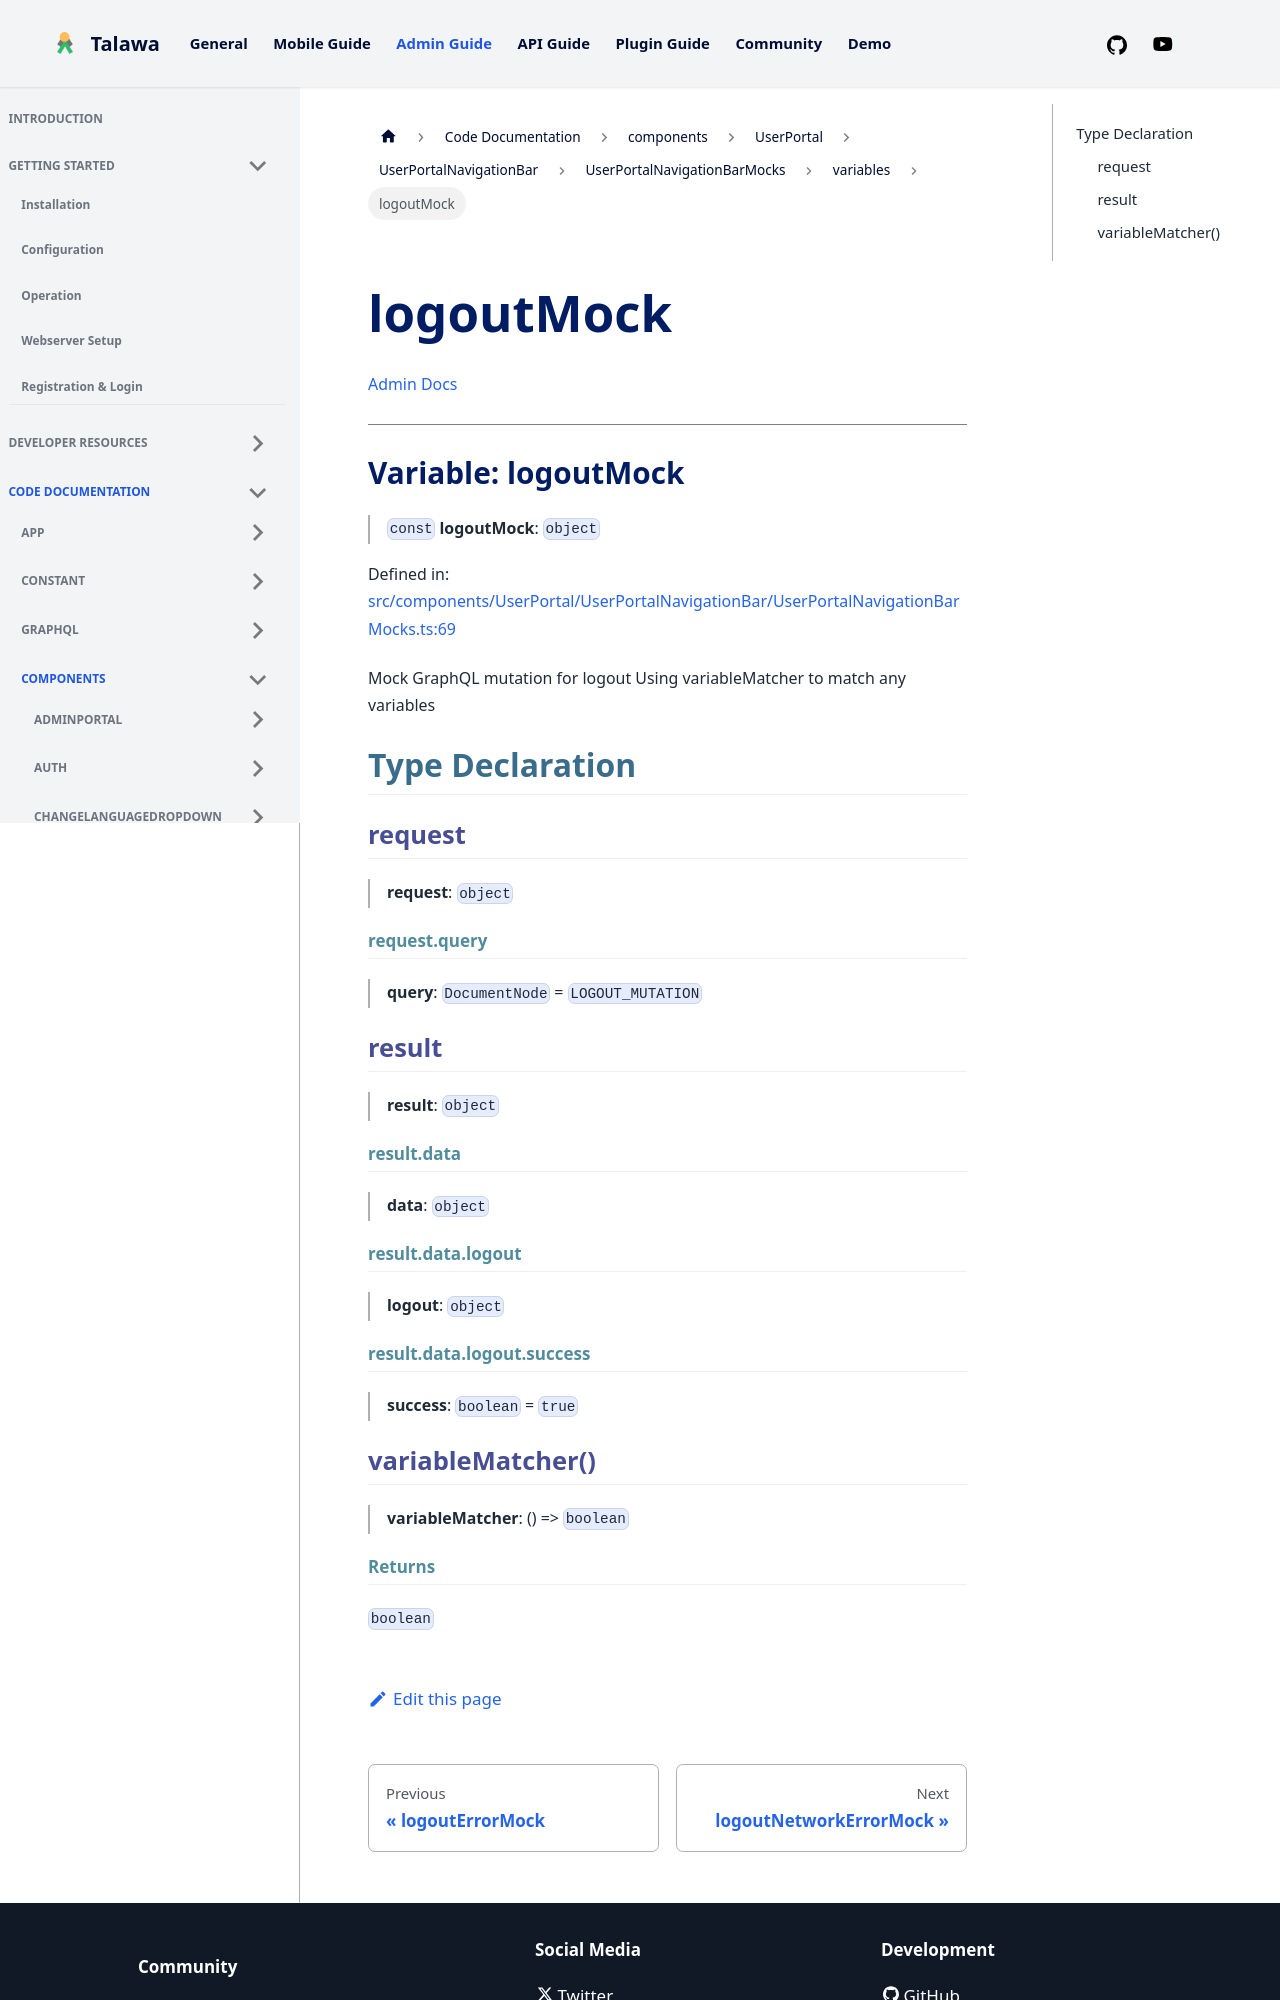

repository: PalisadoesFoundation/talawa-admin · page: docs/auto-docs/components/UserPortal/UserPortalNavigationBar/UserPortalNavigationBarMocks/variables/logoutMock/index.html · generator: docusaurus

[Admin Docs](/)

***

# Variable: logoutMock

> `const` **logoutMock**: `object`

Defined in: [src/components/UserPortal/UserPortalNavigationBar/UserPortalNavigationBarMocks.ts:69](https://github.com/PalisadoesFoundation/talawa-admin/blob/main/src/components/UserPortal/UserPortalNavigationBar/UserPortalNavigationBarMocks.ts#L69)

Mock GraphQL mutation for logout
Using variableMatcher to match any variables

## Type Declaration

### request

> **request**: `object`

#### request.query

> **query**: `DocumentNode` = `LOGOUT_MUTATION`

### result

> **result**: `object`

#### result.data

> **data**: `object`

#### result.data.logout

> **logout**: `object`

#### result.data.logout.success

> **success**: `boolean` = `true`
